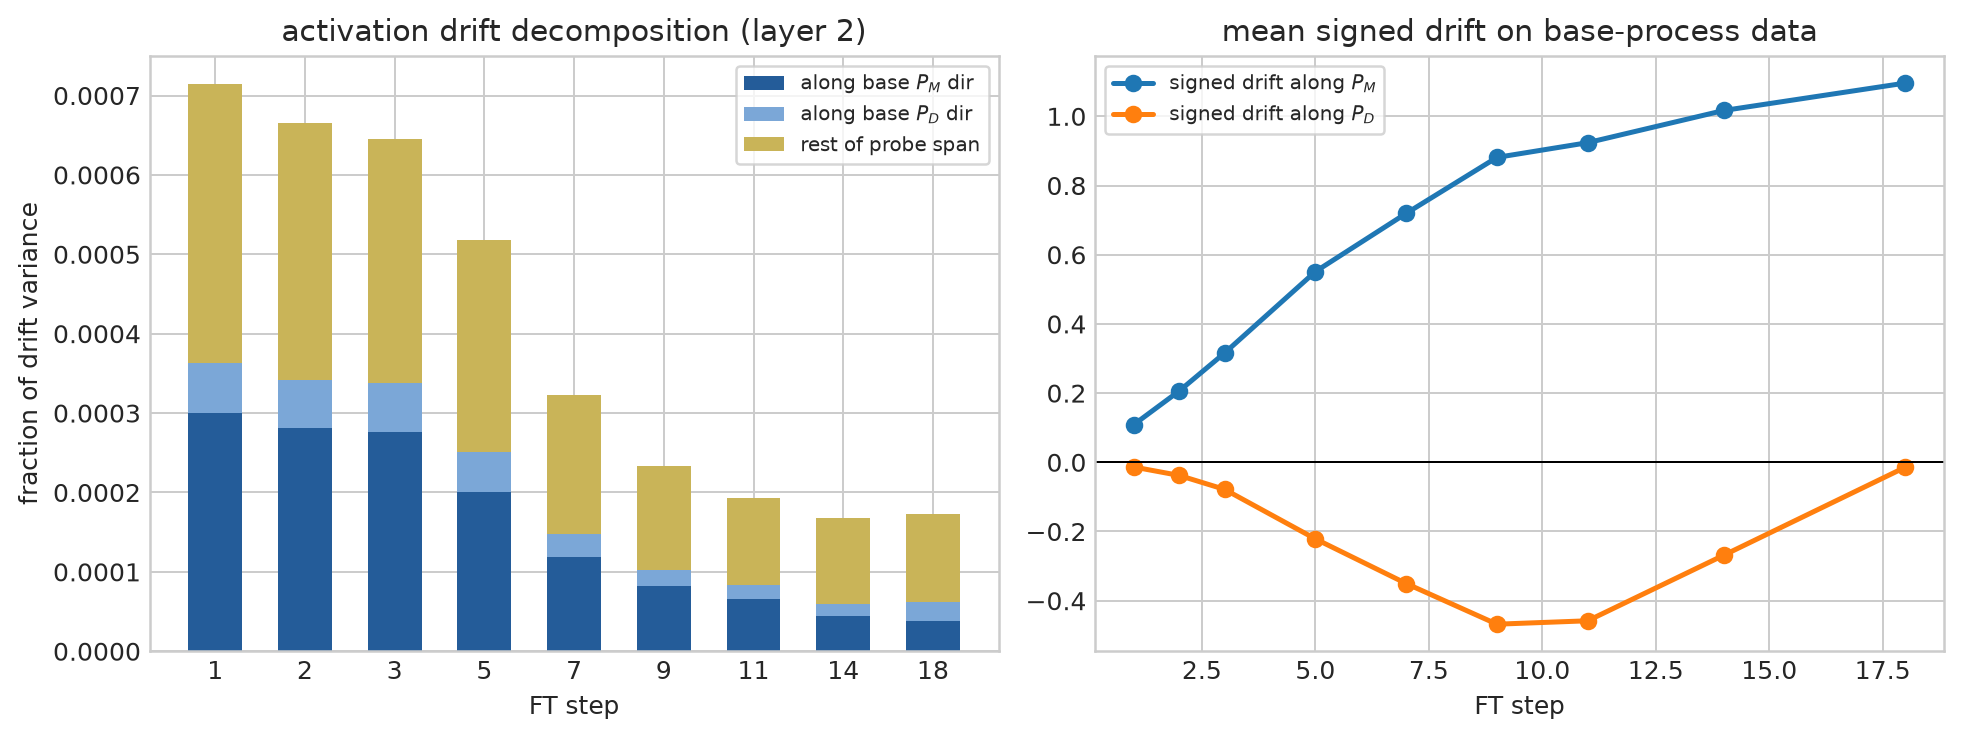

The file beside this chart, header and first rows:
step, layer, delta_rms, frac_along_PM, frac_along_PD, frac_probe_span, signed_mean_proj_PM, signed_mean_proj_PD
0, 0, 0.0, 0.0, 0.0, 0.0, 0.0, 0.0
0, 1, 0.0, 0.0, 0.0, 0.0, 0.0, 0.0
0, 2, 0.0, 0.0, 0.0, 0.0, 0.0, 0.0
1, 0, 0.4755, 0.0006318, 0.0006484, 0.004971, 0.03952, -0.08284
1, 1, 0.594, 0.000322, 0.0002472, 0.002214, 0.001909, -0.05898
1, 2, 0.9401, 0.0003005, 6.253524389420362e-05, 0.0007141, 0.109, -0.01363
2, 0, 0.9491, 0.0006128, 0.0007217, 0.004289, 0.07726, -0.181
2, 1, 1.194, 0.0002017, 0.0002547, 0.002054, 0.01823, -0.1117
2, 2, 1.802, 0.0002809, 6.111237962395141e-05, 0.000666, 0.2061, -0.03797
3, 0, 1.383, 0.0006765, 0.0007268, 0.003913, 0.1152, -0.265
3, 1, 1.765, 0.0001922, 0.0002608, 0.001994, 0.04183, -0.1594
3, 2, 2.739, 0.0002762, 6.111377450224804e-05, 0.0006453, 0.3159, -0.07829
5, 0, 2.263, 0.0007126, 0.0005249, 0.003013, 0.1962, -0.37
5, 1, 3.016, 0.0001841, 0.0001852, 0.001671, 0.1048, -0.2079
5, 2, 5.343, 0.0002008, 4.9644524632243526e-05, 0.0005182, 0.5511, -0.2214
7, 0, 3.237, 0.0006718, 0.0003582, 0.002413, 0.3257, -0.4451
7, 1, 4.499, 0.0001585, 0.0001271, 0.001434, 0.2178, -0.2463
7, 2, 9.082, 0.0001183, 2.8997817909499647e-05, 0.0003232, 0.7194, -0.3503
9, 0, 4.1, 0.0006311, 0.0002215, 0.002086, 0.4382, -0.4311
9, 1, 5.827, 0.0001464, 7.94739691799051e-05, 0.001252, 0.3234, -0.209
9, 2, 12.74, 8.190557443649191e-05, 2.09784060078404e-05, 0.0002334, 0.8812, -0.4679
11, 0, 4.843, 0.0005506, 0.0001374, 0.001891, 0.488, -0.3269
11, 1, 6.867, 0.0001324, 4.498128611291174e-05, 0.001127, 0.3726, -0.07244
11, 2, 14.53, 6.523164582042956e-05, 1.8309367531878145e-05, 0.0001926, 0.9238, -0.4581
14, 0, 5.885, 0.0004695, 0.0001064, 0.00173, 0.6308, -0.05587
14, 1, 8.269, 0.0001258, 3.406662237451174e-05, 0.001195, 0.4867, 0.2601
14, 2, 17.65, 4.405949940169507e-05, 1.494584254591258e-05, 0.0001677, 1.017, -0.2684
18, 0, 6.723, 0.000536, 0.0001686, 0.001919, 0.9205, 0.3679
18, 1, 9.453, 0.0001609, 7.303907233114958e-05, 0.001612, 0.7355, 0.7399
18, 2, 19.29, 3.773807049934429e-05, 2.4414145934648497e-05, 0.0001724, 1.096, -0.01406
